The GitHub repository negiadventures/traffic-sign-detect-and-recognize contains a labelled image folder "dataset" with 44 categories: bicycle and pedestrian, bicycle route, block ahead, bus only, bus stop, do not block, do not enter, end school zone, exit only, height limit, hospital, left lane must, left on green arrow only, no access, no left turn, no parking, no pedestrian, no right turn, no trucks, no turn on red, no u-turn, one way, one way left, one way right, only two way, parking, pedestrian crossing, right or through, road construction ahead, road work ahead, school, slight left, speed limit 18, speed limit 20, speed limit 25, speed limit 27, speed limit 30, speed limit 40, stop, traffic light, u-turn permitted ahead, watch for motorcycles, workers ahead, yield. Examples follow, each with its label.

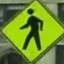
Label: pedestrian crossing

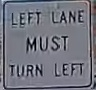
Label: left lane must

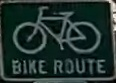
Label: bicycle route

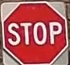
Label: stop

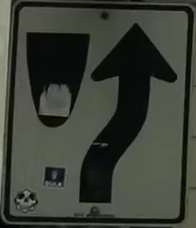
Label: block ahead

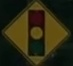
Label: traffic light
